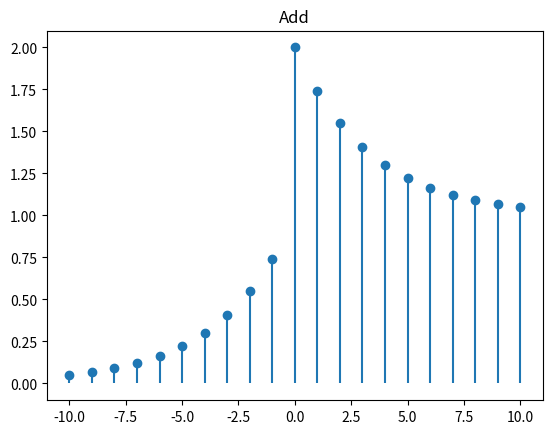
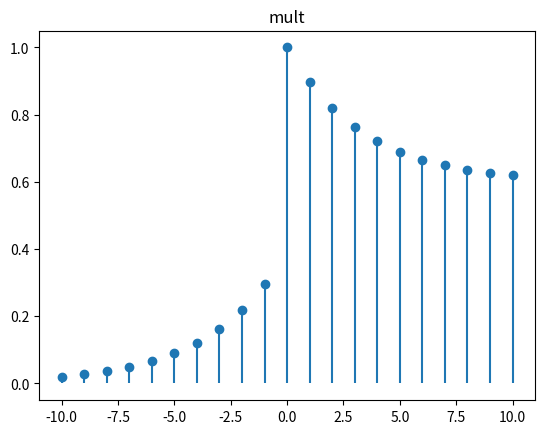
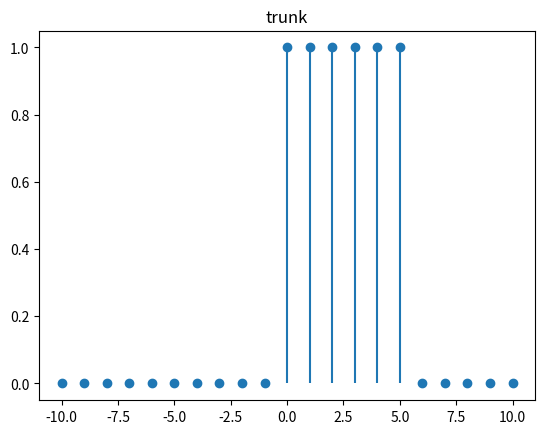
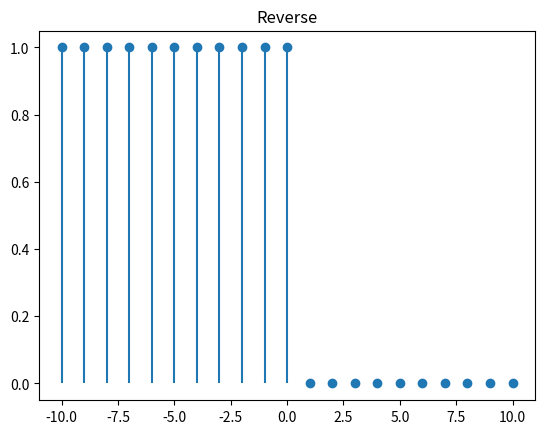

These charts were generated, in order, by the following Python code:
import numpy as np
import matplotlib.pyplot as plt

x = np.arange(-10, 11)

# Signaux
U = (x >= 0).astype(int)          # signal1
V = np.exp(-0.3 * np.abs(x))      # signal 2

# Manipulations
Y_add = U + V                      
Y_mult = 0.6*U + 0.4*V             
Y_trunc = U * (np.abs(x) <= 5)     
Y_rev = U[::-1]                     


plt.figure()
plt.stem(x, Y_add, basefmt=" ")
plt.title('Add')

plt.figure()
plt.stem(x, Y_mult, basefmt=" ")
plt.title('mult')

plt.figure()
plt.stem(x, Y_trunc, basefmt=" ")
plt.title('trunk')

plt.figure()
plt.stem(x, Y_rev, basefmt=" ")
plt.title('Reverse')

plt.show()
